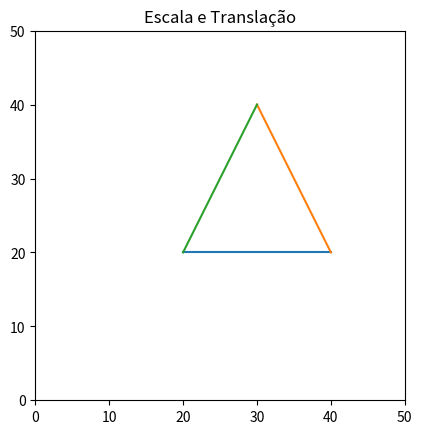

Write Python code to recreate this figure.
# Seja o objeto definido pelos vértices abaixo. Mostre porque se
# realizarmos uma transformação de translação e em seguida de
# escala, o resultado Rinal édiferente do que aplicarmos primeiro a
# escala e depois a translação.

# V1 = (5, 5), V2=(15, 5), V3=(10, 15)

import numpy as np
import matplotlib.pyplot as plt

def plotar(V1, V2, V3, titulo = ''):
    plt.clf()
    plt.axis([0, 50, 0, 50])
    plt.gca().set_aspect('equal', adjustable='box')

    plt.plot([V1[0], V2[0]], [V1[1], V2[1]])
    plt.plot([V2[0], V3[0]], [V2[1], V3[1]])
    plt.plot([V3[0], V1[0]], [V3[1], V1[1]])

    plt.title(titulo)
    plt.show()

def translacao(V1, V2, V3, tX, tY):
    V1 = V1 + np.array([tX, tY])
    V2 = V2 + np.array([tX, tY])
    V3 = V3 + np.array([tX, tY])

    return V1, V2, V3

def escala(V1, V2, V3, escala):
    V1 = V1*escala
    V2 = V2*escala
    V3 = V3*escala

    return V1, V2, V3



if __name__ == '__main__':

    V1 = np.array([5, 5])
    V2 = np.array([15, 5])
    V3 = np.array([10, 15])
    plotar(V1, V2, V3)

    V1TE, V2TE, V3TE = translacao(V1, V2, V3, 10, 10)
    V1TE, V2TE, V3TE = escala(V1TE, V2TE, V3TE, 2)

    V1ET, V2ET, V3ET = escala(V1, V2, V3, 2)
    V1ET, V2ET, V3ET = translacao(V1ET, V2ET, V3ET, 10, 10)

    plotar(V1TE, V2TE, V3TE, 'Translação e Escala')
    plotar(V1ET, V2ET, V3ET, 'Escala e Translação')







